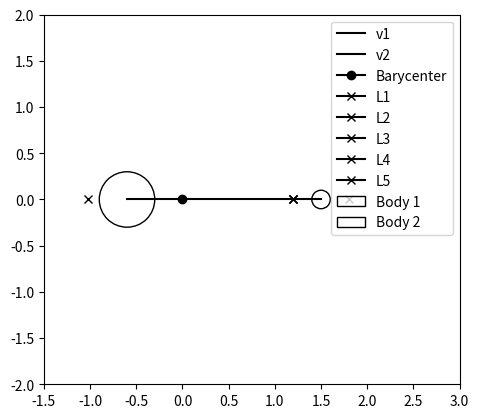

Recreate this plot in Python.
import matplotlib.pyplot as plt

sx = -0.6
sy = 0

ex = 1.5
ey = 0

figure, ax = plt.subplots()
plt.xlim(-1.5, 3)
plt.ylim(-2, 2)


sun = plt.Circle((sx, sy), 0.3, fill=False, label='Body 1')
earth = plt.Circle((ex, ey), 0.1, fill=False, label='Body 2')

v_1 = plt.plot([0,sx], [0,sy], linestyle='-', label='v1', color='black')
v_2 = plt.plot([0,ex], [0,ey], linestyle='-', label='v2', color='black')

bary = plt.plot([0], marker='o', label='Barycenter', color='black')

L1 = plt.plot([0.8*ex], [0], marker='x', label='L1', color='black')
L2 = plt.plot([1.2*ex], [0], marker='x', label='L2', color='black')
L3 = plt.plot([1.7*sx], [0], marker='x', label='L3', color='black')
L4 = plt.plot([0.8*ex], [0], marker='x', label='L4', color='black')
L5 = plt.plot([0.8*ex], [0], marker='x', label='L5', color='black')



ax.set_aspect(1)
ax.add_artist(sun)
ax.add_artist(earth)
plt.legend()
plt.show()